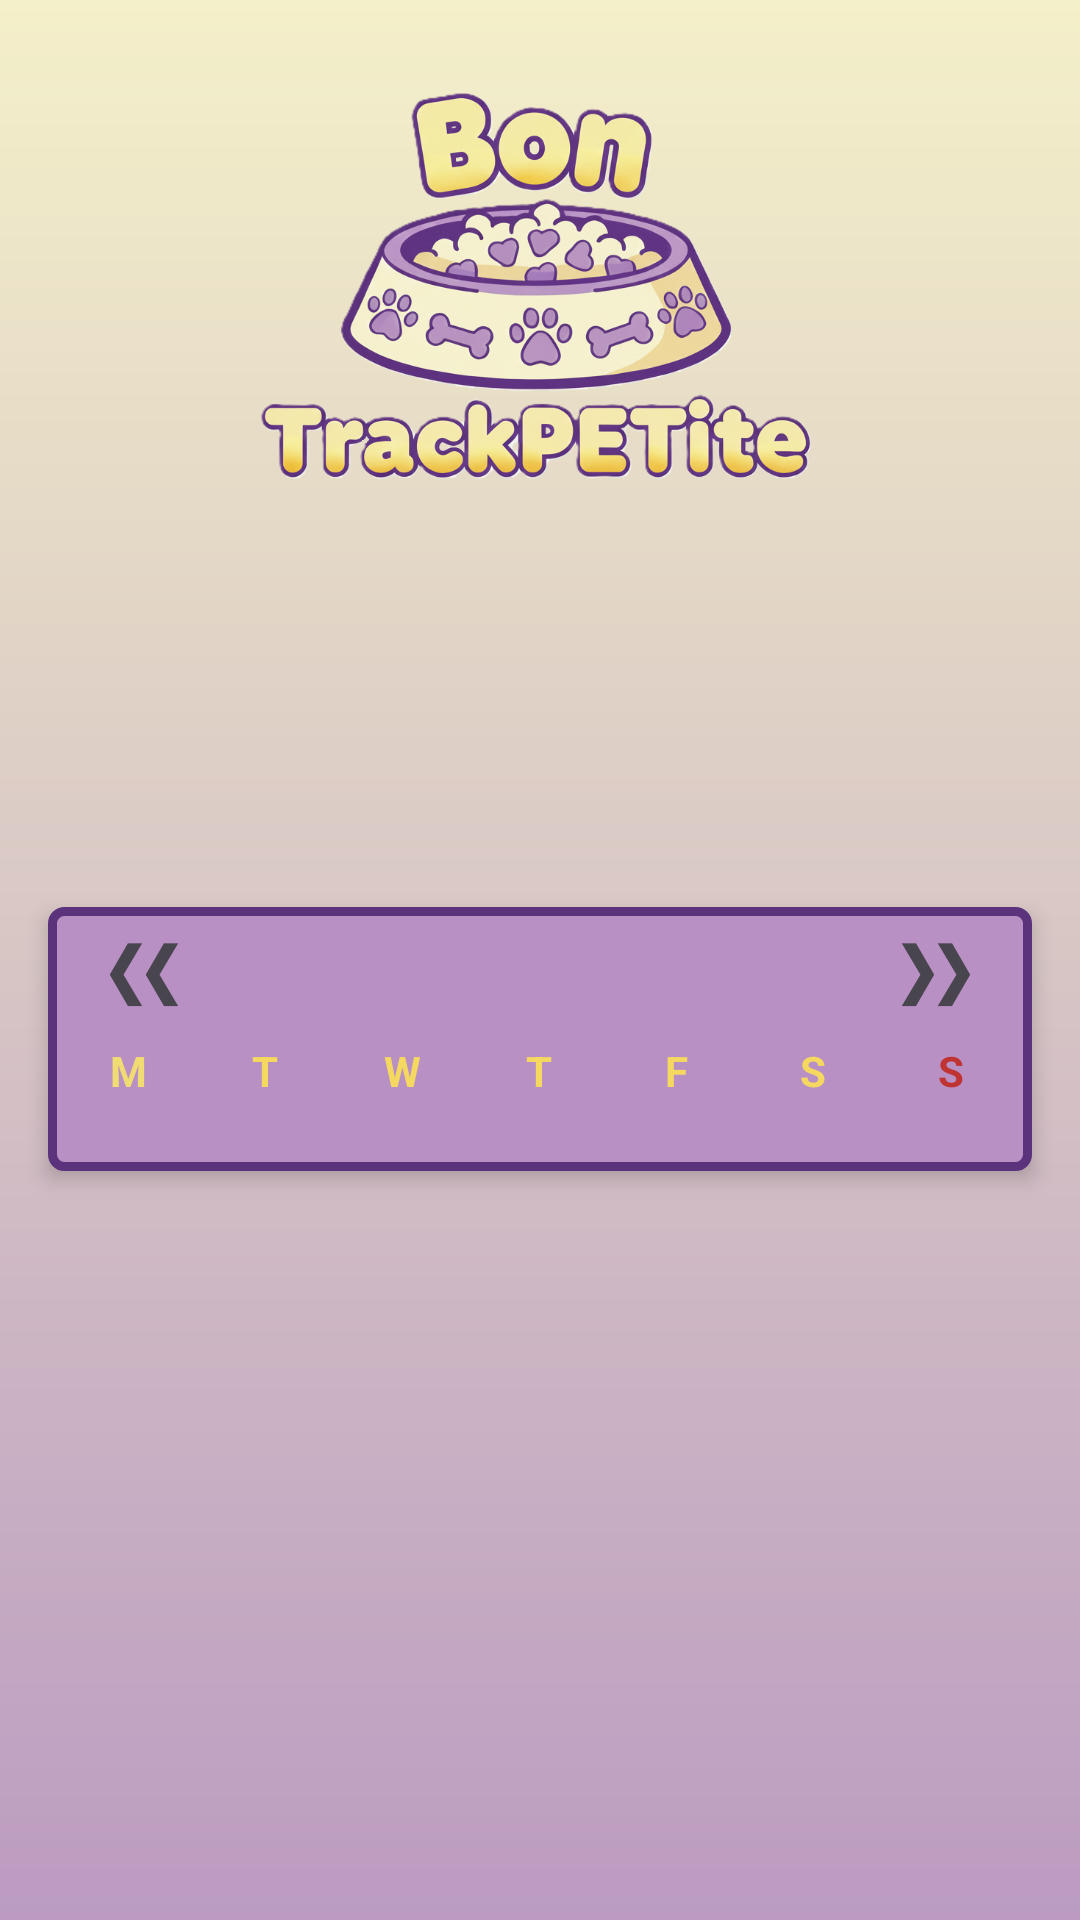

Produce the Android XML layout that renders to this screen, including the resource entries it uses.
<!-- AndroidManifest.xml: application theme Theme.BonTrackPETite -->
<!-- res/layout/activity_main.xml -->
<?xml version="1.0" encoding="utf-8"?>
<androidx.constraintlayout.widget.ConstraintLayout xmlns:android="http://schemas.android.com/apk/res/android"
    xmlns:app="http://schemas.android.com/apk/res-auto"
    xmlns:tools="http://schemas.android.com/tools"
    android:id="@+id/main"
    android:layout_width="match_parent"
    android:layout_height="match_parent"
    tools:context=".MainActivity"
    android:background="@drawable/background">

    <ImageView
        android:id="@+id/ivLogo"
        android:layout_width="210dp"
        android:layout_height="150dp"
        app:layout_constraintBottom_toBottomOf="parent"
        app:layout_constraintEnd_toEndOf="parent"
        app:layout_constraintHorizontal_bias="0.497"
        app:layout_constraintStart_toStartOf="parent"
        app:layout_constraintTop_toTopOf="parent"
        app:layout_constraintVertical_bias="0.046"
        app:srcCompat="@drawable/logo_main" />

    <LinearLayout
        android:id="@+id/calendarLayout"
        android:layout_width="match_parent"
        android:layout_height="wrap_content"
        android:layout_marginHorizontal="16dp"
        android:layout_marginTop="40dp"
        android:background="@drawable/calendar_bg"
        android:elevation="4dp"
        android:gravity="center"
        android:orientation="vertical"
        android:paddingHorizontal="4dp"
        android:paddingTop="4dp"
        android:paddingBottom="16dp"
        app:layout_constraintBottom_toBottomOf="parent"
        app:layout_constraintEnd_toEndOf="parent"
        app:layout_constraintStart_toStartOf="parent"
        app:layout_constraintTop_toBottomOf="@+id/ivLogo"
        app:layout_constraintVertical_bias="0.264">

        <LinearLayout
            android:id="@+id/monthNavigation"
            android:layout_width="match_parent"
            android:layout_height="wrap_content"
            android:gravity="center"
            android:orientation="horizontal">

            <TextView
                android:id="@+id/btnPrevMonth"
                android:layout_width="wrap_content"
                android:layout_height="wrap_content"
                android:layout_marginLeft="16dp"
                android:clickable="true"
                android:focusable="true"
                android:gravity="center"
                android:text="❮❮"
                android:textColor="@color/text_select"
                android:textSize="24sp" />

            <TextView
                android:id="@+id/tvMonthYear"
                android:layout_width="0dp"
                android:layout_height="wrap_content"
                android:layout_weight="1"
                android:gravity="center"
                android:textColor="#f5d85f"
                android:textSize="24sp"
                android:textStyle="bold" />

            <TextView
                android:id="@+id/btnNextMonth"
                android:layout_width="wrap_content"
                android:layout_height="wrap_content"
                android:layout_marginRight="16dp"
                android:clickable="true"
                android:focusable="true"
                android:gravity="center"
                android:text="❯❯"
                android:textColor="@color/text_select"
                android:textSize="24sp" />
        </LinearLayout>

        <LinearLayout
            android:id="@+id/dayOfMonths"
            android:layout_width="match_parent"
            android:layout_height="wrap_content"
            android:gravity="center"
            android:orientation="horizontal"
            android:paddingVertical="8dp">

            <TextView
                android:id="@+id/tvMon"
                android:layout_width="0dp"
                android:layout_height="wrap_content"
                android:layout_weight="1"
                android:gravity="center"
                android:text="M"
                android:textColor="#f1db73"
                android:textSize="14sp"
                android:textStyle="bold" />

            <TextView
                android:id="@+id/tvTue"
                android:layout_width="0dp"
                android:layout_height="wrap_content"
                android:layout_weight="1"
                android:gravity="center"
                android:text="T"
                android:textColor="#f5d85f"
                android:textSize="14sp"
                android:textStyle="bold" />

            <TextView
                android:id="@+id/tvWed"
                android:layout_width="0dp"
                android:layout_height="wrap_content"
                android:layout_weight="1"
                android:gravity="center"
                android:text="W"
                android:textColor="#f5d85f"
                android:textSize="14sp"
                android:textStyle="bold" />

            <TextView
                android:id="@+id/tvThu"
                android:layout_width="0dp"
                android:layout_height="wrap_content"
                android:layout_weight="1"
                android:gravity="center"
                android:text="T"
                android:textColor="#f5d85f"
                android:textSize="14sp"
                android:textStyle="bold" />

            <TextView
                android:id="@+id/tvFri"
                android:layout_width="0dp"
                android:layout_height="wrap_content"
                android:layout_weight="1"
                android:gravity="center"
                android:text="F"
                android:textColor="#f5d85f"
                android:textSize="14sp"
                android:textStyle="bold" />

            <TextView
                android:id="@+id/tvSat"
                android:layout_width="0dp"
                android:layout_height="wrap_content"
                android:layout_weight="1"
                android:gravity="center"
                android:text="S"
                android:textColor="#f5d85f"
                android:textSize="14sp"
                android:textStyle="bold" />

            <TextView
                android:id="@+id/tvSun"
                android:layout_width="0dp"
                android:layout_height="wrap_content"
                android:layout_weight="1"
                android:gravity="center"
                android:text="S"
                android:textColor="#BF3333"
                android:textSize="14sp"
                android:textStyle="bold" />
        </LinearLayout>

        <androidx.recyclerview.widget.RecyclerView
            android:id="@+id/rvCalendar"
            android:layout_width="match_parent"
            android:layout_height="wrap_content"
            android:overScrollMode="never"
            android:paddingHorizontal="4dp" />
    </LinearLayout>
</androidx.constraintlayout.widget.ConstraintLayout>
<!-- resources referenced by this layout -->
<resources>
  <!-- drawable background (drawable) -->
  <?xml version="1.0" encoding="utf-8"?>
  <shape xmlns:android="http://schemas.android.com/apk/res/android">
      <gradient
          android:startColor="#f4f0c9"
          android:endColor="#bb9bc1"
          android:angle="270"/>
  </shape>
  <!-- drawable calendar_bg (drawable) -->
  <?xml version="1.0" encoding="utf-8"?>
  <shape xmlns:android="http://schemas.android.com/apk/res/android">
      <solid
          android:color="#b890c4"/>
      <stroke
          android:width="3dp"
          android:color="#5b337d" />
      <corners android:radius="4dp" />
  </shape>
  <!-- drawable logo_main: png bitmap (drawable, 390909 bytes) -->
  <style name="Theme.BonTrackPETite" parent="Base.Theme.BonTrackPETite" />
  <style name="Base.Theme.BonTrackPETite" parent="Theme.Material3.DayNight.NoActionBar">
          
          
      </style>
</resources>
